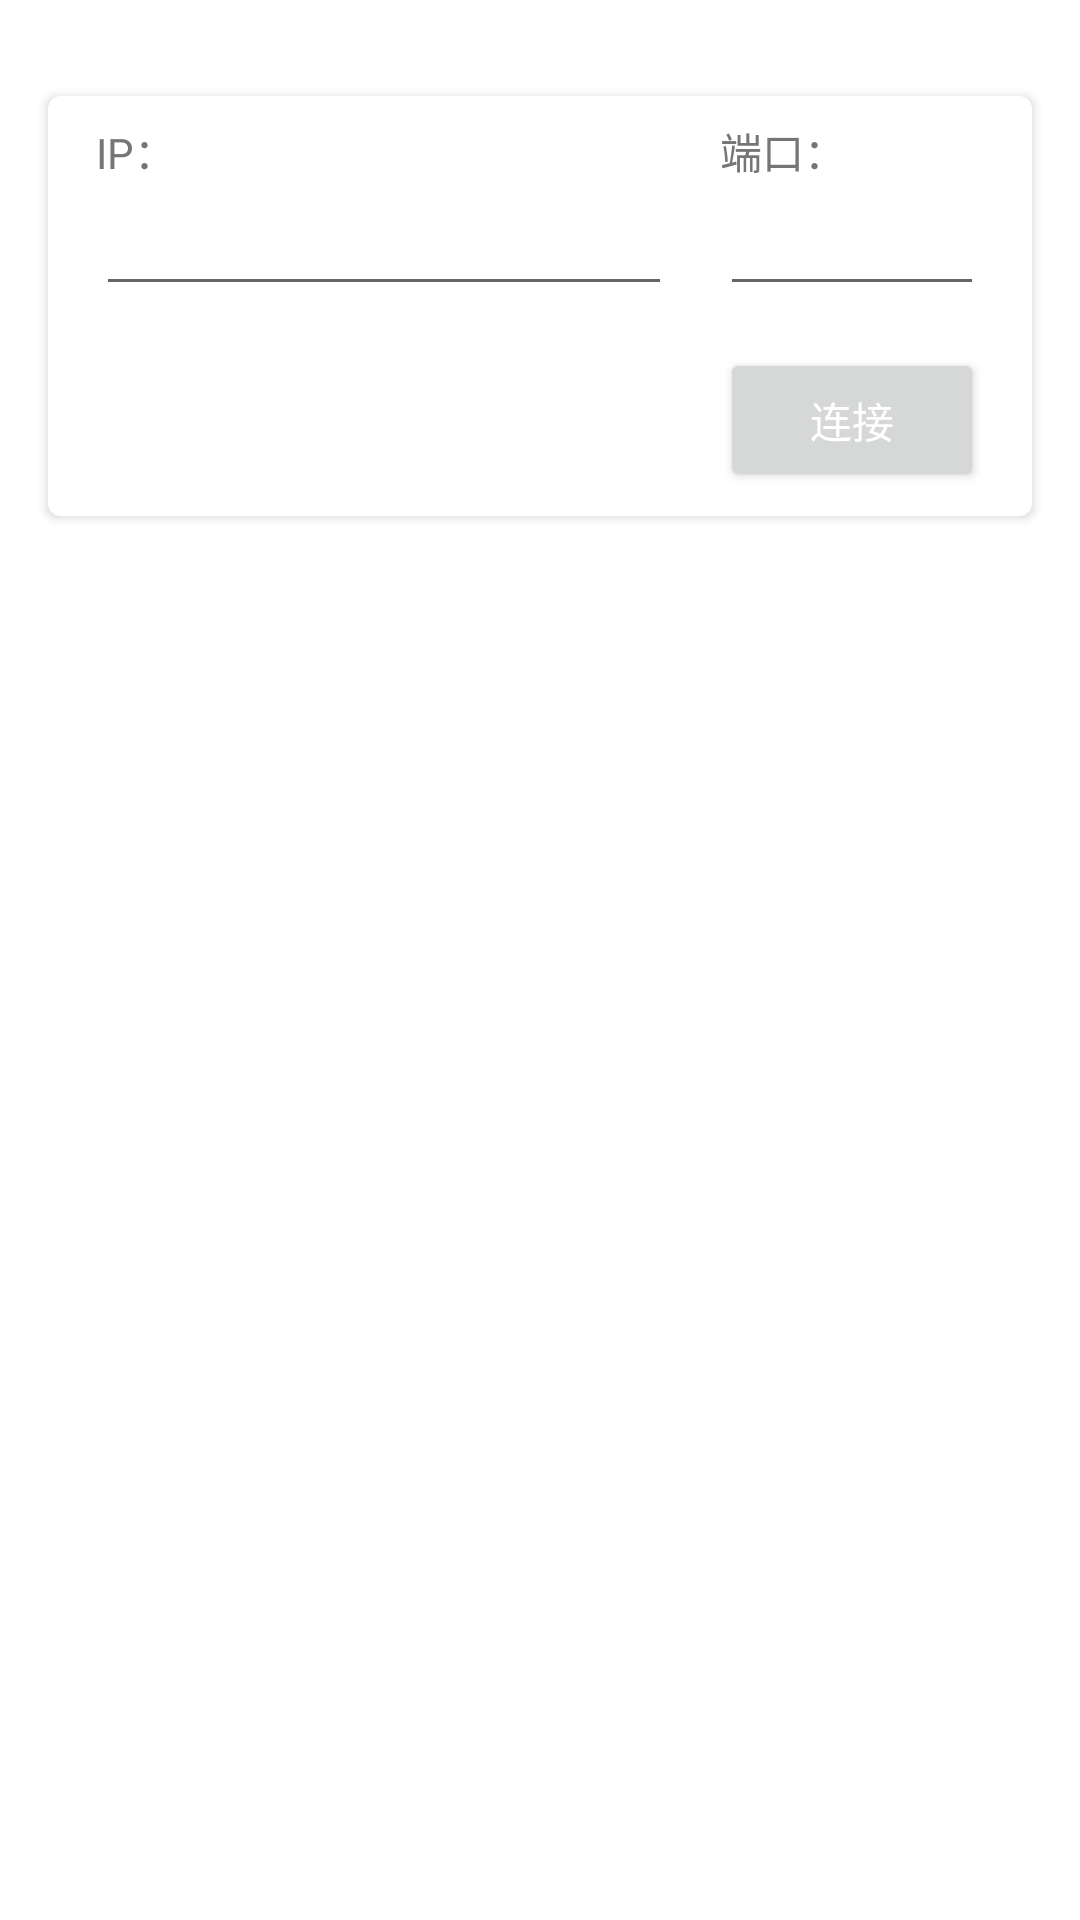

Android layout source for this screen:
<!-- AndroidManifest.xml: application theme Theme.SillyControlCenter_Android -->
<!-- res/layout/activity_lianjie.xml -->
<?xml version="1.0" encoding="utf-8"?>
<androidx.constraintlayout.widget.ConstraintLayout xmlns:android="http://schemas.android.com/apk/res/android"
    xmlns:app="http://schemas.android.com/apk/res-auto"
    xmlns:tools="http://schemas.android.com/tools"
    android:layout_width="match_parent"
    android:layout_height="match_parent"
    tools:context=".LianjieActivity">

    <androidx.cardview.widget.CardView
        android:id="@+id/card_view"
        android:layout_width="0dp"
        android:layout_height="140dp"
        android:layout_gravity="center"
        android:layout_marginStart="16dp"
        android:layout_marginTop="32dp"
        android:layout_marginEnd="16dp"
        app:cardCornerRadius="4dp"
        app:layout_constraintEnd_toEndOf="parent"
        app:layout_constraintStart_toStartOf="parent"
        app:layout_constraintTop_toTopOf="parent">

        <androidx.constraintlayout.widget.ConstraintLayout
            android:id="@+id/constraintLayout"
            android:layout_width="match_parent"
            android:layout_height="match_parent">

            <EditText
                android:id="@+id/editTextTextPersonName"
                android:layout_width="0dp"
                android:layout_height="wrap_content"
                android:layout_marginEnd="16dp"
                android:ems="10"
                android:inputType="textPersonName"
                app:layout_constraintEnd_toEndOf="parent"
                app:layout_constraintStart_toStartOf="@+id/textView12"
                app:layout_constraintTop_toBottomOf="@+id/textView12" />

            <EditText
                android:id="@+id/editTextTextPersonName2"
                android:layout_width="0dp"
                android:layout_height="wrap_content"
                android:layout_marginStart="16dp"
                android:layout_marginEnd="16dp"
                android:autofillHints=""
                android:ems="10"
                android:inputType="textPersonName"
                android:textColor="@color/gray"
                app:layout_constraintEnd_toStartOf="@+id/editTextTextPersonName"
                app:layout_constraintStart_toStartOf="parent"
                app:layout_constraintTop_toBottomOf="@+id/textView11" />

            <TextView
                android:id="@+id/textView11"
                android:layout_width="wrap_content"
                android:layout_height="wrap_content"
                android:layout_marginStart="16dp"
                android:layout_marginTop="8dp"
                android:text="IP："
                android:textColor="@color/gray"
                app:layout_constraintStart_toStartOf="parent"
                app:layout_constraintTop_toTopOf="parent" />

            <TextView
                android:id="@+id/textView12"
                android:layout_width="wrap_content"
                android:layout_height="wrap_content"
                android:text="端口："
                android:textColor="@color/gray"
                app:layout_constraintStart_toStartOf="@+id/button"
                app:layout_constraintTop_toTopOf="@+id/textView11" />

            <Button
                android:id="@+id/button"
                android:layout_width="wrap_content"
                android:layout_height="wrap_content"
                android:layout_marginEnd="16dp"
                android:layout_marginBottom="8dp"
                android:onClick="onClick_1"
                android:text="连接"
                android:textColor="@color/white"
                app:layout_constraintBottom_toBottomOf="parent"
                app:layout_constraintEnd_toEndOf="parent" />
        </androidx.constraintlayout.widget.ConstraintLayout>
    </androidx.cardview.widget.CardView>
</androidx.constraintlayout.widget.ConstraintLayout>
<!-- resources referenced by this layout -->
<resources>
  <color name="gray">#757575</color>
  <color name="white">#FFFFFFFF</color>
  <style name="Theme.SillyControlCenter_Android" parent="Theme.MaterialComponents.DayNight.DarkActionBar">
          
          <item name="colorPrimary">@color/gray</item>
          <item name="colorPrimaryVariant">@color/gray</item>
          <item name="colorOnPrimary">@color/black</item>
          
          <item name="colorSecondary">@color/gray</item>
          <item name="colorSecondaryVariant">@color/gray</item>
          <item name="colorOnSecondary">@color/black</item>
          
          <item name="android:statusBarColor" tools:targetApi="l">?attr/colorPrimaryVariant</item>
          
      </style>
  <color name="black">#FF000000</color>
</resources>
